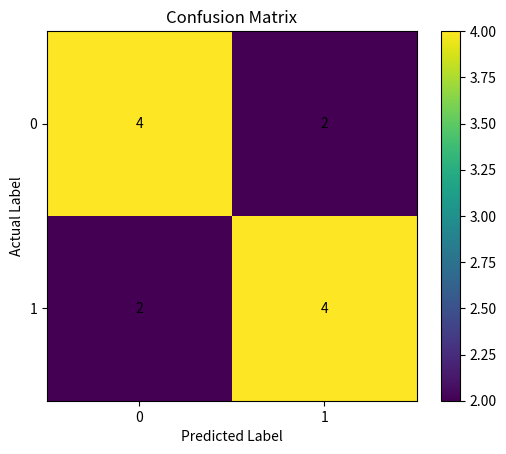

The script that saved this image:
# WAP to find out i) Precision, ii) Recall, iii) F1, iv) Accuracy, v) False Positive, vi) False Negative from your two 1-D datasets ( Original and Predicted ).
# Also plot a confusion matrix of the dataset.

import matplotlib.pyplot as plt

actual = [1, 0, 1, 1, 0, 1, 0, 0, 1, 0, 1, 0]
predicted = [1, 0, 1, 0, 0, 1, 1, 0, 1, 0, 0, 1]

n=len(actual)

TP=0
TN=0
FP=0
FN=0
for i in range(n):
    if actual[i] == 1 and predicted[i] == 1:
        TP = TP + 1
    elif actual[i] == 0 and predicted[i] == 1:
        FP = FP + 1
    elif actual[i] == 0 and predicted[i] == 0:
        TN = TN + 1
    elif actual[i] == 1 and predicted[i] == 0:
        FN = FN + 1

# Precision
if (TP + FP) != 0:
    precision = TP / (TP + FP)
else:
    precision = 0

# Recall
if (TP + FN) != 0:
    recall = TP / (TP + FN)
else:
    recall = 0

# F1
if (precision + recall) != 0:
    f1 = 2 * (precision * recall) / (precision + recall)

# Accuracy
accuracy = (TP + TN) / (TP + TN + FP + FN)


print(f"Precision: {precision:.2f}")
print(f"Recall: {recall:.2f}")
print(f"F1: {f1:.2f}")
print(f"Accuracy: {accuracy:.2f}")
print(f"False Positive: {FP:.2f}")
print(f"False Negative: {FN:.2f}")

# Confusion Matrix
confusion_matrix = [
    [TN, FP],
    [FN, TP]
]


plt.imshow(confusion_matrix)
plt.colorbar()

plt.xlabel("Predicted Label")
plt.ylabel("Actual Label")

plt.xticks([0, 1], ["0", "1"])
plt.yticks([0, 1], ["0", "1"])

for i in range(2):
    for j in range(2):
        plt.text(j, i, confusion_matrix[i][j],
                 ha="center", va="center", color="black")

plt.title("Confusion Matrix")
plt.show()
